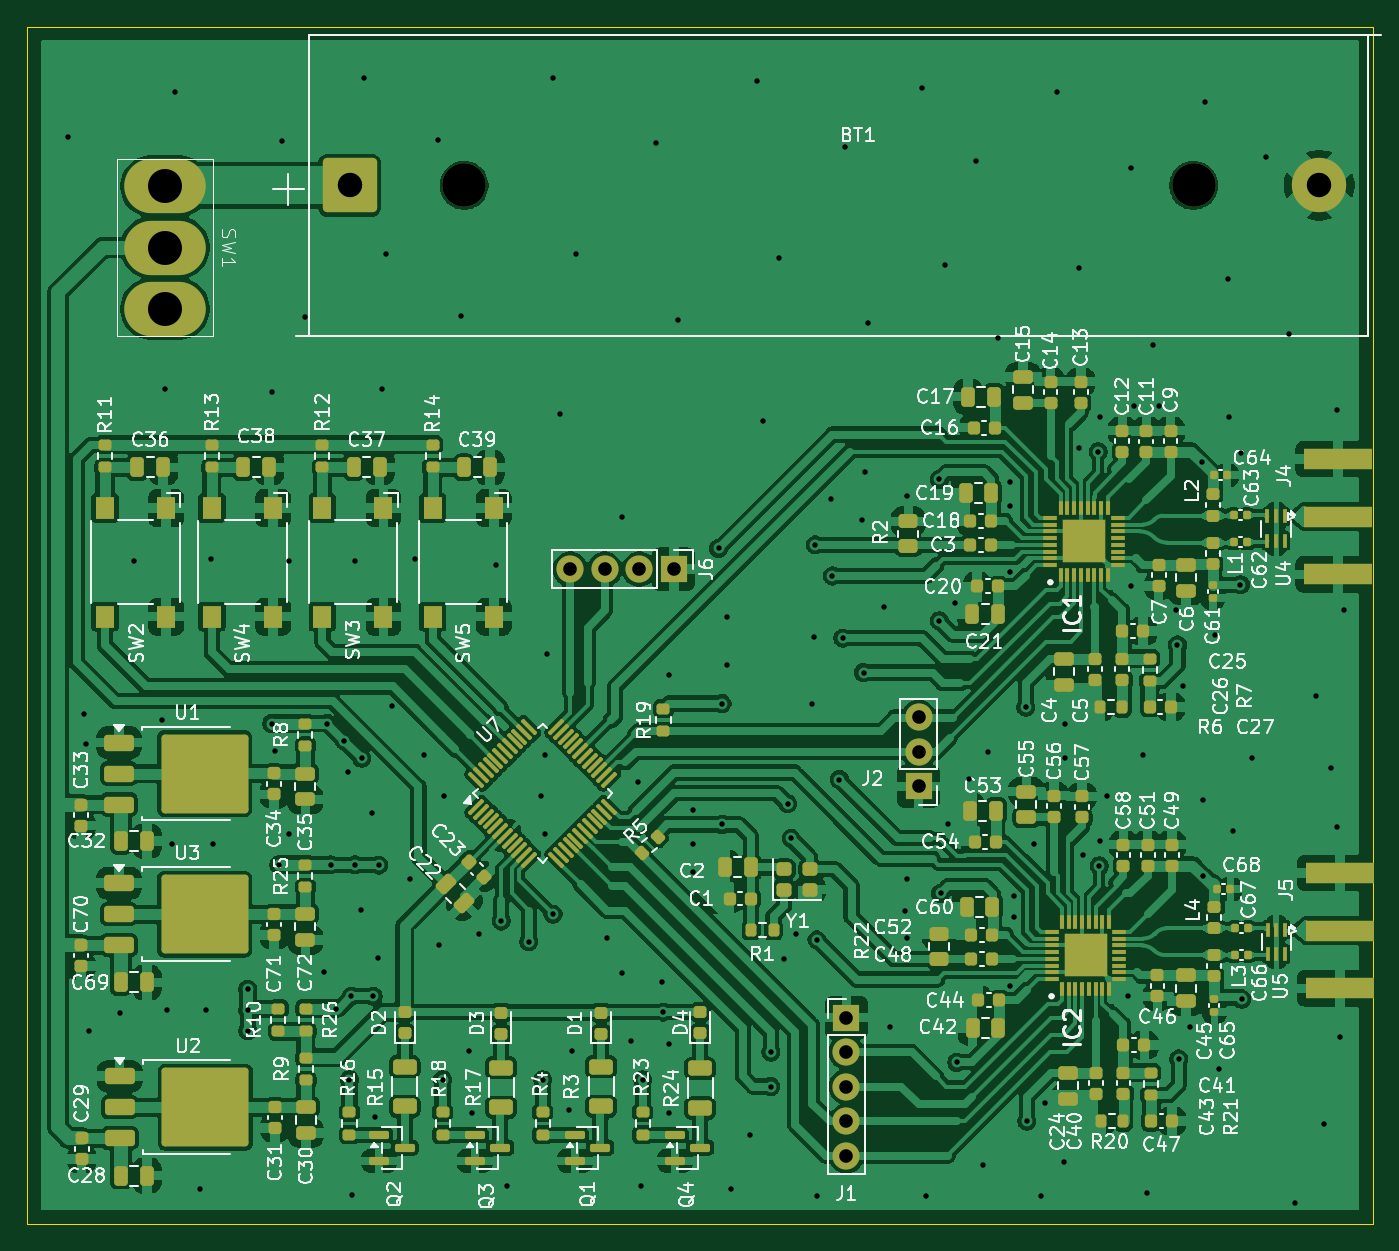
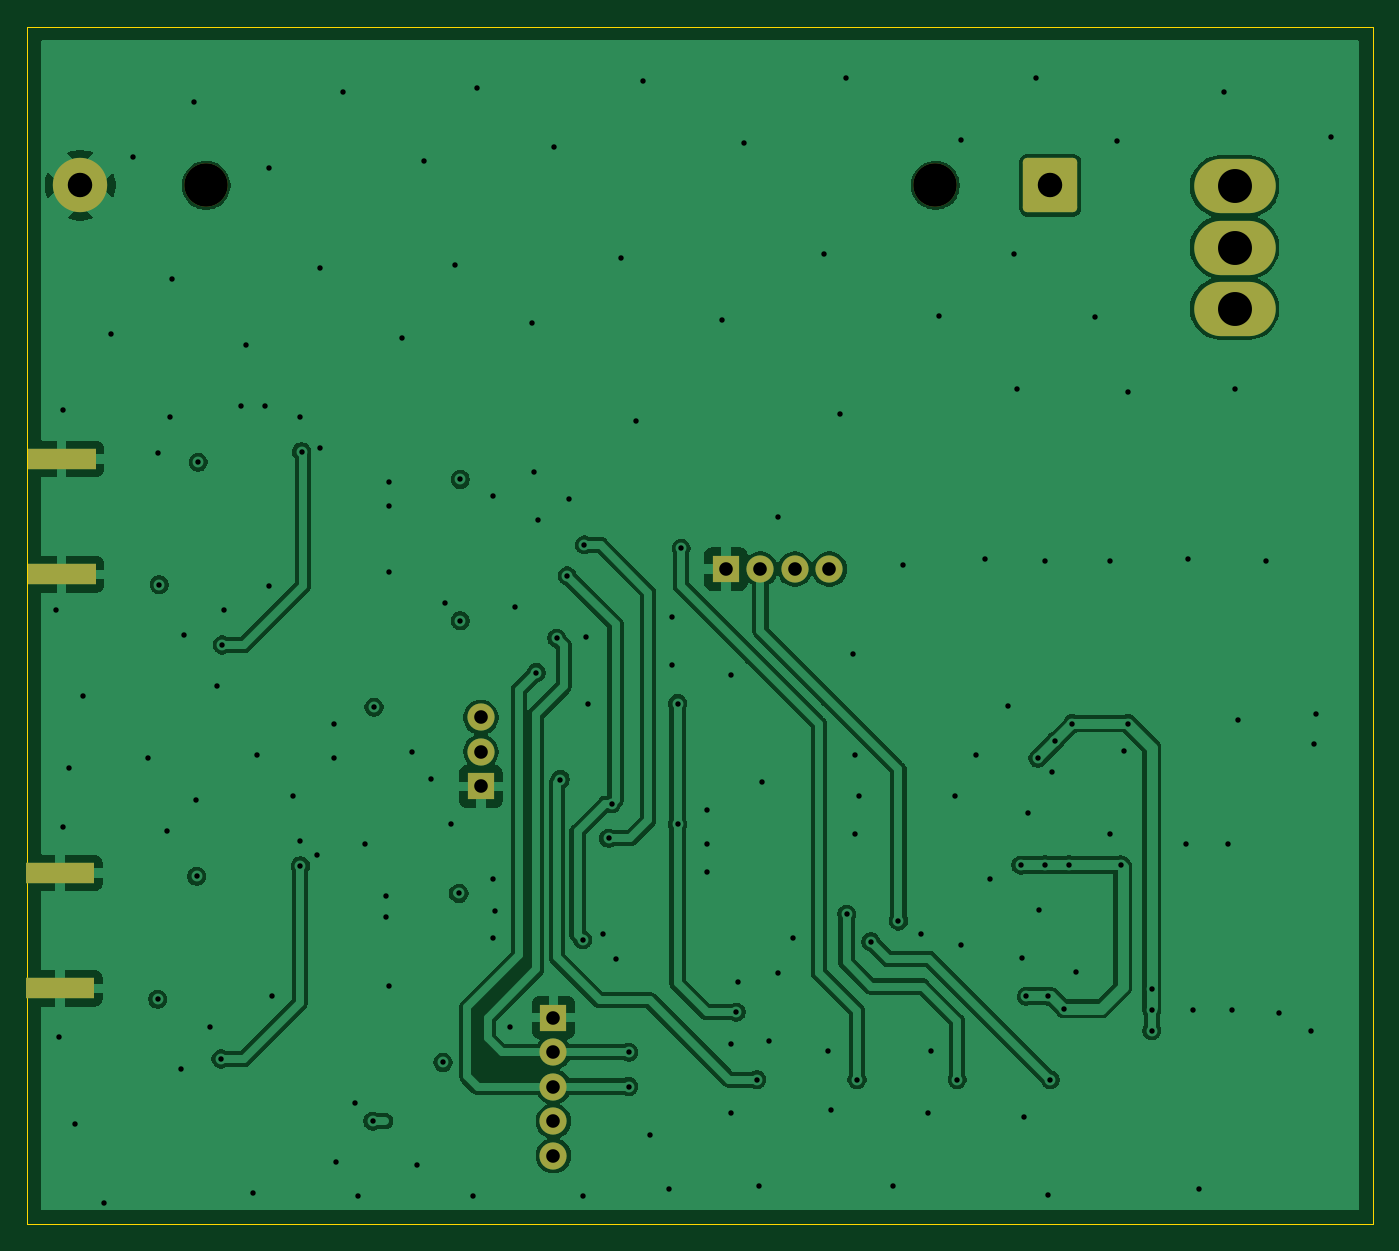
Circuit board: 13 layer files. Board 99.1 x 88.1 mm.
- bottom_copper: Sat_beacon-B_Cu.gbr (109796 bytes)
- bottom_mask: Sat_beacon-B_Mask.gbr (2008 bytes)
- paste: Sat_beacon-B_Paste.gbr (622 bytes)
- bottom_silk: Sat_beacon-B_Silkscreen.gbr (454 bytes)
- outline: Sat_beacon-Edge_Cuts.gbr (607 bytes)
- top_copper: Sat_beacon-F_Cu.gbr (445709 bytes)
- top_mask: Sat_beacon-F_Mask.gbr (17119 bytes)
- paste: Sat_beacon-F_Paste.gbr (16490 bytes)
- top_silk: Sat_beacon-F_Silkscreen.gbr (220538 bytes)
- inner_copper: Sat_beacon-In1_Cu.gbr (102295 bytes)
- inner_copper: Sat_beacon-In2_Cu.gbr (266982 bytes)
- drill: Sat_beacon-NPTH.drl (367 bytes)
- drill: Sat_beacon-PTH.drl (4176 bytes)

=== bottom_copper: Sat_beacon-B_Cu.gbr (109796 bytes, source omitted) ===
=== bottom_mask: Sat_beacon-B_Mask.gbr (2008 bytes, source withheld) ===
=== paste: Sat_beacon-B_Paste.gbr ===
%TF.GenerationSoftware,KiCad,Pcbnew,9.0.8*%
%TF.CreationDate,2026-03-27T09:22:12+01:00*%
%TF.ProjectId,Sat_beacon,5361745f-6265-4616-936f-6e2e6b696361,rev?*%
%TF.SameCoordinates,Original*%
%TF.FileFunction,Paste,Bot*%
%TF.FilePolarity,Positive*%
%FSLAX46Y46*%
G04 Gerber Fmt 4.6, Leading zero omitted, Abs format (unit mm)*
G04 Created by KiCad (PCBNEW 9.0.8) date 2026-03-27 09:22:12*
%MOMM*%
%LPD*%
G01*
G04 APERTURE LIST*
%ADD10R,5.080000X1.500000*%
G04 APERTURE END LIST*
D10*
%TO.C,J5*%
X165059617Y-100660677D03*
X165059617Y-109160677D03*
%TD*%
%TO.C,J4*%
X164932317Y-70180677D03*
X164932317Y-78680677D03*
%TD*%
M02*

=== bottom_silk: Sat_beacon-B_Silkscreen.gbr ===
%TF.GenerationSoftware,KiCad,Pcbnew,9.0.8*%
%TF.CreationDate,2026-03-27T09:22:12+01:00*%
%TF.ProjectId,Sat_beacon,5361745f-6265-4616-936f-6e2e6b696361,rev?*%
%TF.SameCoordinates,Original*%
%TF.FileFunction,Legend,Bot*%
%TF.FilePolarity,Positive*%
%FSLAX46Y46*%
G04 Gerber Fmt 4.6, Leading zero omitted, Abs format (unit mm)*
G04 Created by KiCad (PCBNEW 9.0.8) date 2026-03-27 09:22:12*
%MOMM*%
%LPD*%
G01*
G04 APERTURE LIST*
G04 APERTURE END LIST*
M02*

=== outline: Sat_beacon-Edge_Cuts.gbr ===
%TF.GenerationSoftware,KiCad,Pcbnew,9.0.8*%
%TF.CreationDate,2026-03-27T09:22:12+01:00*%
%TF.ProjectId,Sat_beacon,5361745f-6265-4616-936f-6e2e6b696361,rev?*%
%TF.SameCoordinates,Original*%
%TF.FileFunction,Profile,NP*%
%FSLAX46Y46*%
G04 Gerber Fmt 4.6, Leading zero omitted, Abs format (unit mm)*
G04 Created by KiCad (PCBNEW 9.0.8) date 2026-03-27 09:22:12*
%MOMM*%
%LPD*%
G01*
G04 APERTURE LIST*
%TA.AperFunction,Profile*%
%ADD10C,0.050000*%
%TD*%
G04 APERTURE END LIST*
D10*
X68411317Y-38362677D02*
X167471317Y-38362677D01*
X167471317Y-126500677D01*
X68411317Y-126500677D01*
X68411317Y-38362677D01*
M02*

=== top_copper: Sat_beacon-F_Cu.gbr (445709 bytes, source omitted) ===
=== top_mask: Sat_beacon-F_Mask.gbr (17119 bytes, source omitted) ===
=== paste: Sat_beacon-F_Paste.gbr (16490 bytes, source omitted) ===
=== top_silk: Sat_beacon-F_Silkscreen.gbr (220538 bytes, source omitted) ===
=== inner_copper: Sat_beacon-In1_Cu.gbr (102295 bytes, source omitted) ===
=== inner_copper: Sat_beacon-In2_Cu.gbr (266982 bytes, source omitted) ===
=== drill: Sat_beacon-NPTH.drl ===
M48
; DRILL file {KiCad 9.0.8} date 2026-03-27T09:22:14+0100
; FORMAT={-:-/ absolute / metric / decimal}
; #@! TF.CreationDate,2026-03-27T09:22:14+01:00
; #@! TF.GenerationSoftware,Kicad,Pcbnew,9.0.8
; #@! TF.FileFunction,NonPlated,1,4,NPTH
FMAT,2
METRIC
; #@! TA.AperFunction,NonPlated,NPTH,ComponentDrill
T1C3.200
%
G90
G05
T1
X100.599Y-50.047
X154.299Y-50.047
M30

=== drill: Sat_beacon-PTH.drl ===
M48
; DRILL file {KiCad 9.0.8} date 2026-03-27T09:22:14+0100
; FORMAT={-:-/ absolute / metric / decimal}
; #@! TF.CreationDate,2026-03-27T09:22:14+01:00
; #@! TF.GenerationSoftware,Kicad,Pcbnew,9.0.8
; #@! TF.FileFunction,Plated,1,4,PTH
FMAT,2
METRIC
; #@! TA.AperFunction,Plated,PTH,ViaDrill
T1C0.400
; #@! TA.AperFunction,Plated,PTH,ComponentDrill
T2C1.000
; #@! TA.AperFunction,Plated,PTH,ComponentDrill
T3C1.800
; #@! TA.AperFunction,Plated,PTH,ComponentDrill
T4C2.500
%
G90
G05
T1
X71.459Y-46.491
X72.591Y-88.962
X72.729Y-91.195
X72.983Y-112.277
X75.269Y-111.007
X76.285Y-77.733
X78.317Y-89.417
X78.571Y-65.033
X78.74Y-110.744
X79.079Y-98.552
X79.333Y-43.189
X81.164Y-123.898
X81.619Y-110.753
X81.989Y-77.532
X82.127Y-98.561
X84.667Y-109.229
X84.667Y-110.753
X84.667Y-112.277
X86.433Y-89.664
X86.445Y-65.287
X86.699Y-91.703
X86.95Y-100.069
X87.207Y-46.745
X87.715Y-77.733
X87.715Y-97.799
X88.847Y-59.752
X90.255Y-107.959
X90.509Y-89.671
X90.763Y-100.069
X91.133Y-110.663
X91.779Y-90.941
X92.033Y-93.227
X92.149Y-115.886
X92.287Y-109.737
X92.34Y-124.406
X92.541Y-77.733
X92.541Y-100.076
X92.964Y-103.378
X93.049Y-92.211
X93.187Y-42.119
X93.811Y-96.275
X93.9Y-109.75
X94.065Y-118.627
X94.234Y-106.934
X94.319Y-100.085
X94.573Y-65.033
X94.827Y-55.127
X95.25Y-88.392
X96.605Y-101.101
X96.975Y-77.532
X97.621Y-91.957
X98.69Y-46.683
X98.753Y-105.98
X99.007Y-115.886
X99.145Y-95.005
X100.33Y-59.69
X100.923Y-113.801
X101.177Y-118.373
X101.685Y-105.165
X102.955Y-77.987
X103.325Y-104.202
X103.717Y-123.707
X105.357Y-105.726
X106.257Y-95.005
X106.373Y-115.886
X106.511Y-91.957
X106.511Y-97.799
X106.68Y-84.582
X107.135Y-103.694
X107.157Y-42.119
X107.643Y-66.864
X108.289Y-118.119
X108.543Y-113.801
X108.797Y-55.127
X111.083Y-105.419
X112.215Y-74.484
X112.215Y-108.012
X112.861Y-113.039
X113.369Y-93.989
X113.623Y-123.707
X113.739Y-115.886
X114.692Y-46.937
X115.147Y-108.721
X115.263Y-110.907
X115.655Y-86.115
X115.655Y-113.293
X115.655Y-118.373
X116.332Y-59.944
X117.433Y-96.021
X117.433Y-98.561
X117.433Y-100.593
X119.327Y-76.77
X119.581Y-88.2
X119.581Y-97.09
X119.973Y-81.797
X119.973Y-85.353
X120.227Y-123.961
X121.613Y-119.95
X122.143Y-42.373
X122.629Y-67.372
X123.177Y-116.394
X123.177Y-113.854
X123.783Y-55.381
X124.153Y-106.996
X124.407Y-95.566
X124.661Y-98.106
X125.053Y-105.165
X126.185Y-88.2
X126.323Y-83.321
X126.439Y-76.516
X126.566Y-105.599
X126.577Y-124.469
X127.593Y-73.161
X127.709Y-78.802
X128.217Y-93.788
X128.471Y-83.374
X128.662Y-47.191
X129.879Y-74.685
X129.995Y-85.914
X130.133Y-71.129
X130.302Y-60.198
X131.519Y-81.088
X131.911Y-112.023
X133.043Y-103.44
X133.181Y-72.907
X133.181Y-101.101
X133.181Y-105.419
X134.335Y-42.881
X134.62Y-124.46
X135.583Y-71.69
X135.583Y-82.104
X135.672Y-102.17
X135.975Y-55.889
X136.229Y-97.037
X136.737Y-80.781
X136.853Y-114.616
X137.753Y-93.735
X138.261Y-48.269
X138.769Y-122.183
X139.139Y-91.756
X139.901Y-61.276
X140.801Y-71.891
X140.801Y-73.669
X140.801Y-78.495
X140.801Y-108.975
X141.055Y-102.371
X141.055Y-103.895
X141.933Y-88.454
X142.022Y-118.934
X142.579Y-98.561
X143.087Y-124.469
X143.341Y-117.611
X144.241Y-43.135
X144.727Y-121.982
X144.865Y-89.671
X144.865Y-92.211
X145.881Y-56.143
X145.881Y-69.351
X146.135Y-99.323
X147.267Y-69.658
X147.356Y-100.138
X147.405Y-67.065
X147.405Y-98.307
X147.913Y-95.005
X149.437Y-109.737
X149.691Y-48.777
X149.691Y-79.511
X149.945Y-66.303
X150.569Y-92.01
X150.876Y-124.206
X151.331Y-61.784
X151.723Y-66.303
X152.993Y-81.289
X153.109Y-83.882
X153.198Y-114.362
X153.501Y-86.877
X154.009Y-112.023
X154.887Y-70.42
X154.976Y-100.9
X155.025Y-95.259
X155.163Y-43.897
X155.903Y-83.12
X156.157Y-115.124
X156.803Y-56.905
X156.919Y-67.118
X157.173Y-97.598
X157.749Y-79.444
X157.807Y-69.744
X157.858Y-109.954
X158.581Y-92.211
X159.65Y-47.953
X161.29Y-60.96
X161.798Y-124.968
X163.322Y-87.63
X163.915Y-119.135
X164.423Y-92.973
X164.846Y-66.548
X164.846Y-97.282
X165.1Y-112.776
X165.354Y-81.28
T2
X108.405Y-78.294
X110.945Y-78.294
X113.485Y-78.294
X116.025Y-78.294
X128.725Y-111.314
X128.725Y-113.854
X128.725Y-116.394
X128.725Y-118.934
X128.725Y-121.474
X134.059Y-89.216
X134.059Y-91.756
X134.059Y-94.296
T3
X92.154Y-50.047
X163.554Y-50.047
T4
X78.571Y-50.119
X78.571Y-54.619
X78.571Y-59.119
M30
